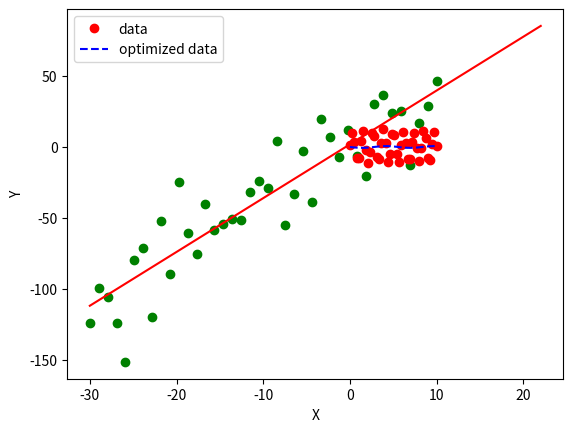

Here is the Python script that generated this plot:
import numpy as np
import matplotlib.pyplot as plt
import scipy
from scipy import optimize


def function(arr, a_1, b_1):
    return a_1 * arr + b_1


def test(x_1, a_1, b_1):
    return a_1 * np.sin(b_1 * x_1)


# Method -1[Fit straight line to random data]
x = np.linspace(start=-30, stop=10, num=40)
y = function(x, 4, 2)
np.random.seed(6)
noise = 20 * np.random.normal(size=y.size)
y = y + noise
popt, cov = scipy.optimize.curve_fit(function, x, y)
a, b = popt
x_new_value = np.arange(min(x), 25, 4)
y_new_value = function(x_new_value, a, b)
plt.scatter(x, y, color="green")
plt.plot(x_new_value, y_new_value, color="red")
plt.xlabel('X')
plt.ylabel('Y')
print("Estimated value of a : " + str(a))
print("Estimated value of b : " + str(b))
plt.show()

# Method-2[Curve Fitting]
x = np.linspace(0, 10, num=40)
y = 10.45 * np.sin(5.334 * x) + np.random.normal(size=40)
param, param_cov = optimize.curve_fit(test, x, y)
print("Sine coefficients:")
print(param)
print("Covariance coefficients:")
print(param_cov)
ans = (param[0] * (np.sin(param[1] * x)))
plt.plot(x, y, 'o', color='red', label="data")
plt.plot(x, ans, '--', color='blue', label="optimized data")
plt.legend()
plt.show()